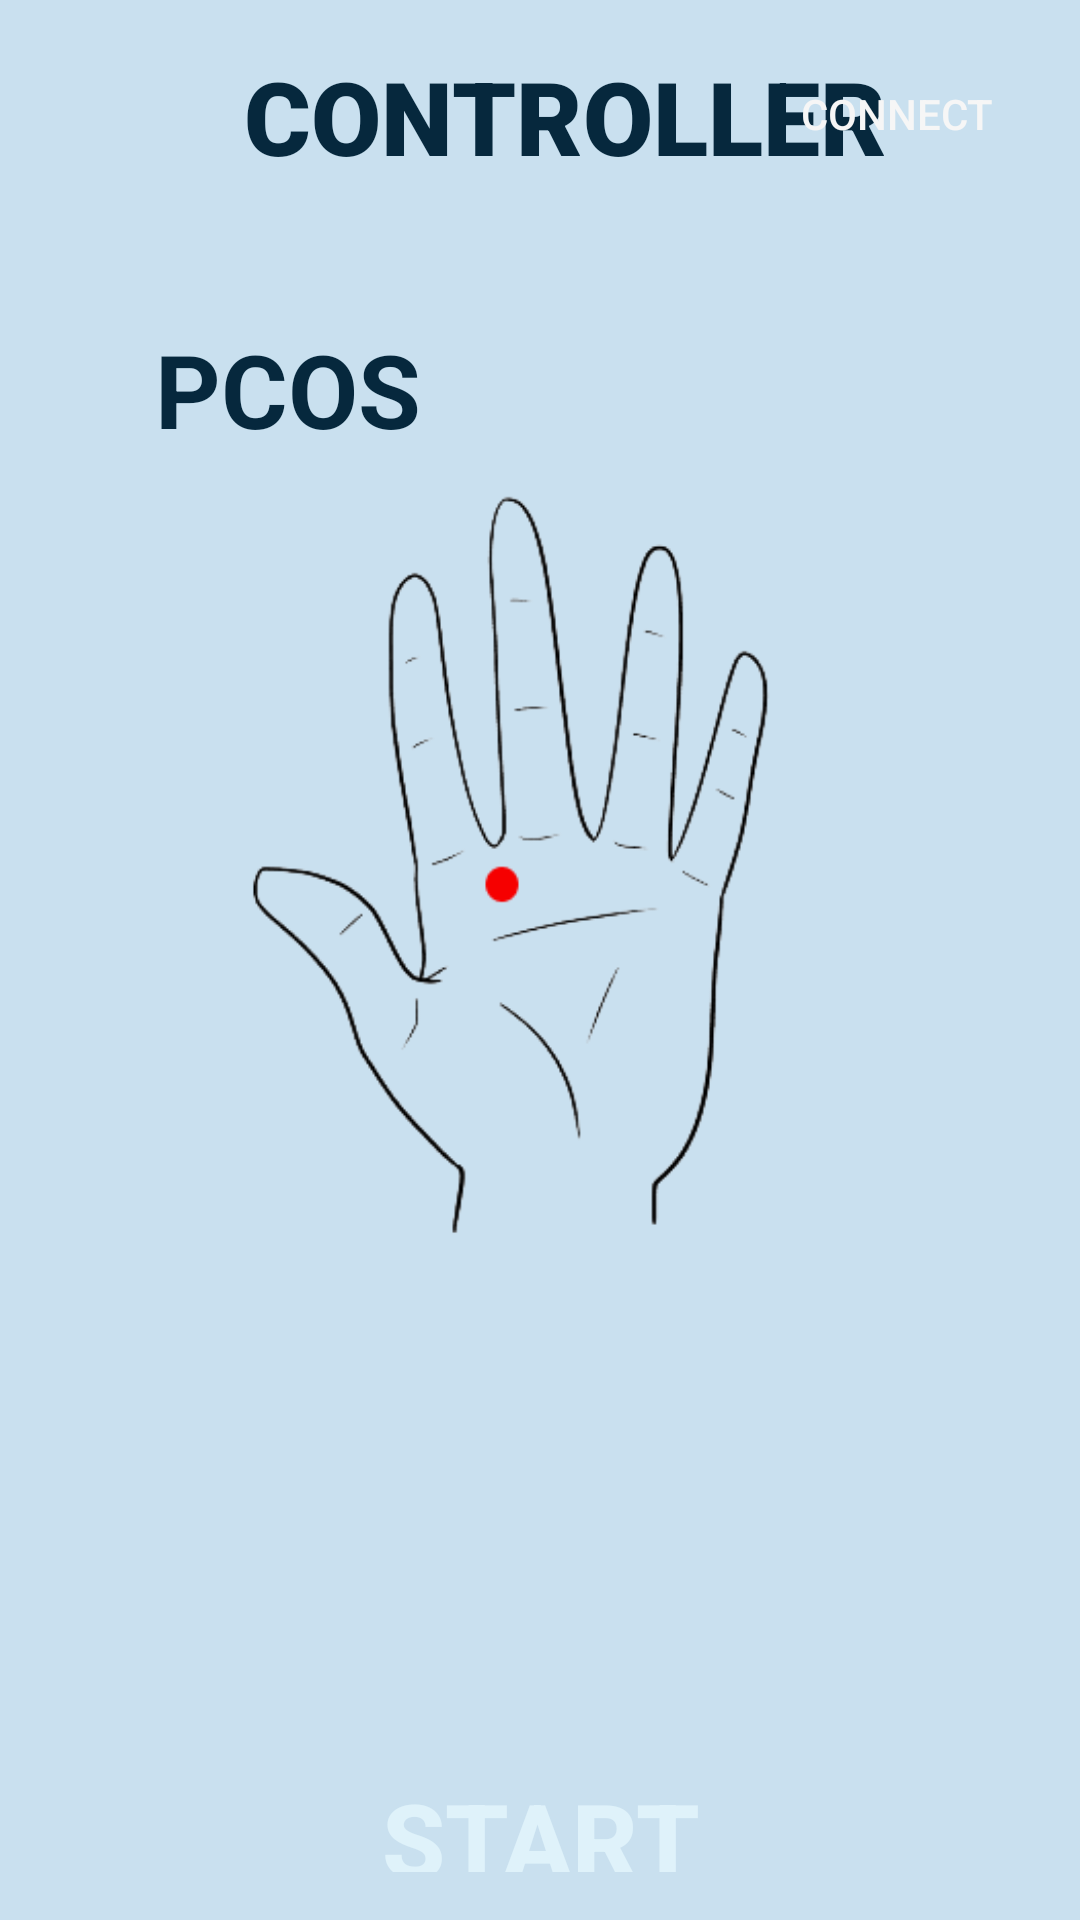

This screen was rendered from an Android layout file. Write that file and the resources it references.
<!-- AndroidManifest.xml: application theme Theme.Accumitt2 -->
<!-- res/layout/activity_fourth.xml -->
<?xml version="1.0" encoding="utf-8"?>
<RelativeLayout xmlns:android="http://schemas.android.com/apk/res/android"
    xmlns:app="http://schemas.android.com/apk/res-auto"
    xmlns:tools="http://schemas.android.com/tools"
    android:layout_width="match_parent"
    android:layout_height="match_parent"
    android:background="#06283D"
    android:backgroundTint="#C9E0EF"
    android:longClickable="false"
    android:padding="16dp"
    tools:context=".MainActivity">

    <Button
        android:id="@+id/button43"
        android:layout_width="138dp"
        android:layout_height="wrap_content"
        android:layout_alignParentStart="true"
        android:layout_alignParentEnd="true"
        android:layout_alignParentBottom="true"
        android:layout_marginStart="248dp"
        android:layout_marginEnd="10dp"
        android:layout_marginBottom="564dp"
        android:background="@drawable/roundstyle"
        android:backgroundTint="#06283D"
        android:text="Connect"
        android:textColor="#F6F6F6" />

    <TextView
        android:id="@+id/textView"
        android:layout_width="387dp"
        android:layout_height="60dp"
        android:layout_alignParentStart="true"
        android:layout_alignParentEnd="true"
        android:layout_marginStart="17dp"
        android:layout_marginEnd="0dp"
        android:fontFamily="sans-serif-black"
        android:text="CONTROLLER"
        android:textAlignment="center"
        android:textColor="#06283D"
        android:textSize="34sp" />

    <TextView
        android:id="@+id/textView2"
        android:layout_width="191dp"
        android:layout_height="wrap_content"
        android:layout_alignParentStart="true"
        android:layout_alignParentTop="true"
        android:layout_alignParentEnd="true"
        android:layout_marginStart="19dp"
        android:layout_marginTop="91dp"
        android:layout_marginEnd="172dp"
        android:text="  PCOS"
        android:textAlignment="viewStart"
        android:textColor="#06283d"
        android:textSize="34sp"
        android:textStyle="bold" />

    <ImageView
        android:id="@+id/imageView4"
        android:layout_width="350dp"
        android:layout_height="439dp"
        android:layout_alignParentStart="true"
        android:layout_alignParentTop="true"
        android:layout_alignParentEnd="true"
        android:layout_alignParentBottom="true"
        android:layout_marginStart="0dp"
        android:layout_marginTop="147dp"
        android:layout_marginEnd="0dp"
        android:layout_marginBottom="207dp"
        app:srcCompat="@drawable/pcos" />

    <Button
        android:id="@+id/button41"
        android:layout_width="180dp"
        android:layout_height="66dp"
        android:layout_alignParentStart="true"
        android:layout_alignParentTop="true"
        android:layout_alignParentEnd="true"
        android:layout_marginStart="85dp"
        android:layout_marginTop="574dp"
        android:layout_marginEnd="85dp"
        android:background="@drawable/roundstyle"
        android:backgroundTint="#06283D"
        android:backgroundTintMode="add"
        android:text="START"
        android:textColor="#DFF2FA"
        android:textColorLink="#87C1CC"
        android:textSize="34sp"
        android:textStyle="bold" />

    <Button
        android:id="@+id/button42"
        android:layout_width="226dp"
        android:layout_height="67dp"
        android:layout_alignParentStart="true"
        android:layout_alignParentTop="true"
        android:layout_alignParentEnd="true"
        android:layout_marginStart="85dp"
        android:layout_marginTop="648dp"
        android:layout_marginEnd="84dp"
        android:background="@drawable/roundstyle"
        android:backgroundTint="#B30000"
        android:backgroundTintMode="add"
        android:text="STOP"
        android:textColor="#DFF2FA"
        android:textColorLink="#87C1CC"
        android:textSize="34sp"
        android:textStyle="bold" />

</RelativeLayout>
<!-- resources referenced by this layout -->
<resources>
  <!-- drawable pcos: png bitmap (drawable, 29763 bytes) -->
  <style name="Theme.Accumitt2" parent="Base.Theme.Accumitt2" />
  <style name="Base.Theme.Accumitt2" parent="Theme.AppCompat.Light.NoActionBar">
          
          
      </style>
</resources>
